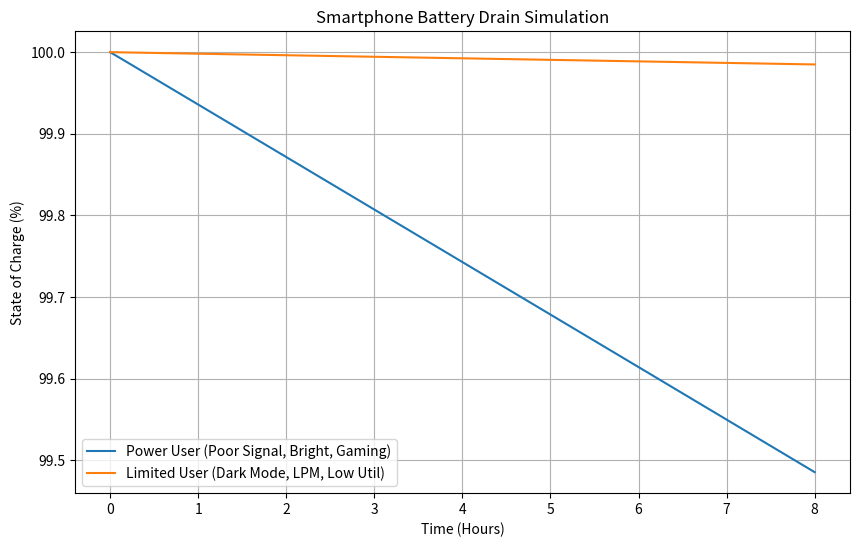

Here is the Python script that generated this plot: (Note: this script raises an exception after producing the figure.)
import numpy as np
from scipy.integrate import odeint
import matplotlib.pyplot as plt

# ==========================================
# CONSTANTS & COEFFICIENTS
# Derived from LaTeX report modeling
# ==========================================
Q_CAP_MAX = 3274 * 3600  # mAh to Coulomb (As)
R_INTERNAL = 0.0233      # Ohms (Internal Resistance)
V_NOMINAL = 3.7          # Volts
ALPHA_LIGHT = 0.8        # Active Pixel Ratio (Light Mode)
ALPHA_DARK = 0.1         # Active Pixel Ratio (Dark Mode)
P_TAIL_5G = 0.5          # Watts (Tail Energy)
TAU_TAIL = 1.5           # Seconds (Tail Duration)

class SmartphoneBattery:
    def __init__(self, soc_init=1.0, health=1.0):
        self.soc = soc_init
        self.capacity = Q_CAP_MAX * health
        self.v_term = V_NOMINAL
        # 2RC Parameters based on report
        self.r0 = R_INTERNAL
        self.r1 = 0.015
        self.c1 = 2000
        self.r2 = 0.030
        self.c2 = 10000
        # State Vector: [SOC, V_p1, V_p2]
        self.state = [soc_init, 0.0, 0.0]

    def get_ocv(self, soc):
        """
        Open Circuit Voltage curve (Non-linear).
        Approximated from Li-Ion discharge curve in report.
        """
        # Ensure SOC doesn't go below 0 for log
        soc_clamped = max(soc, 0.001)
        return 3.0 + 1.0 * soc_clamped + 0.2 * np.log(soc_clamped + 0.01)

    def power_drain_model(self, t, profile):
        """
        Calculates P_total based on active profile markers.
        Includes CPU, Display, and Network components.
        """
        # Hardware: Display (OLED Model)
        # Beta_max * Brightness * Alpha (Pixel Ratio)
        p_disp = 1.8 * profile['brightness'] * profile['alpha']
        
        # Hardware: CPU (Convex Model: P = k * V^2 * f * U)
        # Simplified to k' * f^2 * U assuming V proportional to f
        p_cpu = 3.5 * (profile['cpu_freq'] ** 2) * profile['cpu_util']
        
        # Hardware: Network (Tail Energy & Signal Strength)
        signal_scaling = profile.get('signal_factor', 1.0)
        if profile['network_active']:
            p_net = 2.1 * signal_scaling
        elif t < profile.get('last_tx_time', -100) + TAU_TAIL:
            p_net = P_TAIL_5G  # Tail State
        else:
            p_net = 0.05  # Idle / Standby
            
        # Miscellaneous / Parasitic
        p_misc = 0.1
        
        total_p = p_disp + p_cpu + p_net + p_misc
        
        # Apply Low Power Mode (LPM) coefficient if enabled
        if profile.get('lpm_enabled', False):
            # LPM limits background, reduces brightness, throttles CPU
            total_p *= 0.65 
            
        return total_p

def differential_eqs(y, t, battery, profile):
    """
    System of Differential Equations for 2RC Model.
    y = [SOC, V_p1, V_p2]
    """
    soc, v_p1, v_p2 = y
    
    # 1. Calculate Total Power Demand
    p_total = battery.power_drain_model(t, profile)
    
    # 2. Estimate Load Current (I = P / V_term)
    v_oc = battery.get_ocv(soc)
    # V_term = V_oc - I*R0 - Vp1 - Vp2
    # To avoid algebraic loop, we use an approximation for I or solve for it:
    # V_term = V_oc - (P/V_term)*R0 - Vp1 - Vp2
    # V_term^2 - (V_oc - Vp1 - Vp2)*V_term + P*R0 = 0
    v_diff = v_oc - v_p1 - v_p2
    discriminant = v_diff**2 - 4 * p_total * battery.r0
    
    if discriminant < 0:
        # Battery collapsed under load
        v_term = 2.5 
    else:
        v_term = (v_diff + np.sqrt(discriminant)) / 2
        
    i_load = p_total / v_term
    
    # 3. SOC Derivative (Coulomb Counting)
    d_soc = - (1 / battery.capacity) * i_load
    
    # 4. Polarization Voltage Derivatives (2RC Dynamics)
    d_vp1 = -(v_p1 / (battery.r1 * battery.c1)) + (i_load / battery.c1)
    d_vp2 = -(v_p2 / (battery.r2 * battery.c2)) + (i_load / battery.c2)
    
    return [d_soc, d_vp1, d_vp2]

def run_simulation(duration_hrs, profile):
    """
    Runs the simulation for a given profile over a duration.
    """
    t_points = np.linspace(0, duration_hrs * 3600, 2000)
    battery = SmartphoneBattery()
    
    solution = odeint(differential_eqs, battery.state, t_points, 
                      args=(battery, profile))
    
    return t_points, solution

if __name__ == "__main__":
    # Define Scenarios
    power_user = {
        'brightness': 1.0, 'alpha': 0.8, 
        'cpu_freq': 1.0, 'cpu_util': 0.8,
        'network_active': True, 'signal_factor': 1.8, # Poor signal
        'lpm_enabled': False
    }
    
    limited_user = {
        'brightness': 0.3, 'alpha': 0.1, # Dark Mode
        'cpu_freq': 0.5, 'cpu_util': 0.2,
        'network_active': False, 'signal_factor': 1.0,
        'lpm_enabled': True
    }
    
    hrs = 8
    t_p, sol_p = run_simulation(hrs, power_user)
    t_l, sol_l = run_simulation(hrs, limited_user)
    
    plt.figure(figsize=(10, 6))
    plt.plot(t_p / 3600, sol_p[:, 0] * 100, label='Power User (Poor Signal, Bright, Gaming)')
    plt.plot(t_l / 3600, sol_l[:, 0] * 100, label='Limited User (Dark Mode, LPM, Low Util)')
    plt.xlabel('Time (Hours)')
    plt.ylabel('State of Charge (%)')
    plt.title('Smartphone Battery Drain Simulation')
    plt.legend()
    plt.grid(True)
    plt.savefig('../images/battery_drain_simulation.png')
    print("Simulation complete. Results saved to ../images/battery_drain_simulation.png")
    
    print(f"Final SOC (Power User): {sol_p[-1, 0]*100:.2f}%")
    print(f"Final SOC (Limited User): {sol_l[-1, 0]*100:.2f}%")
